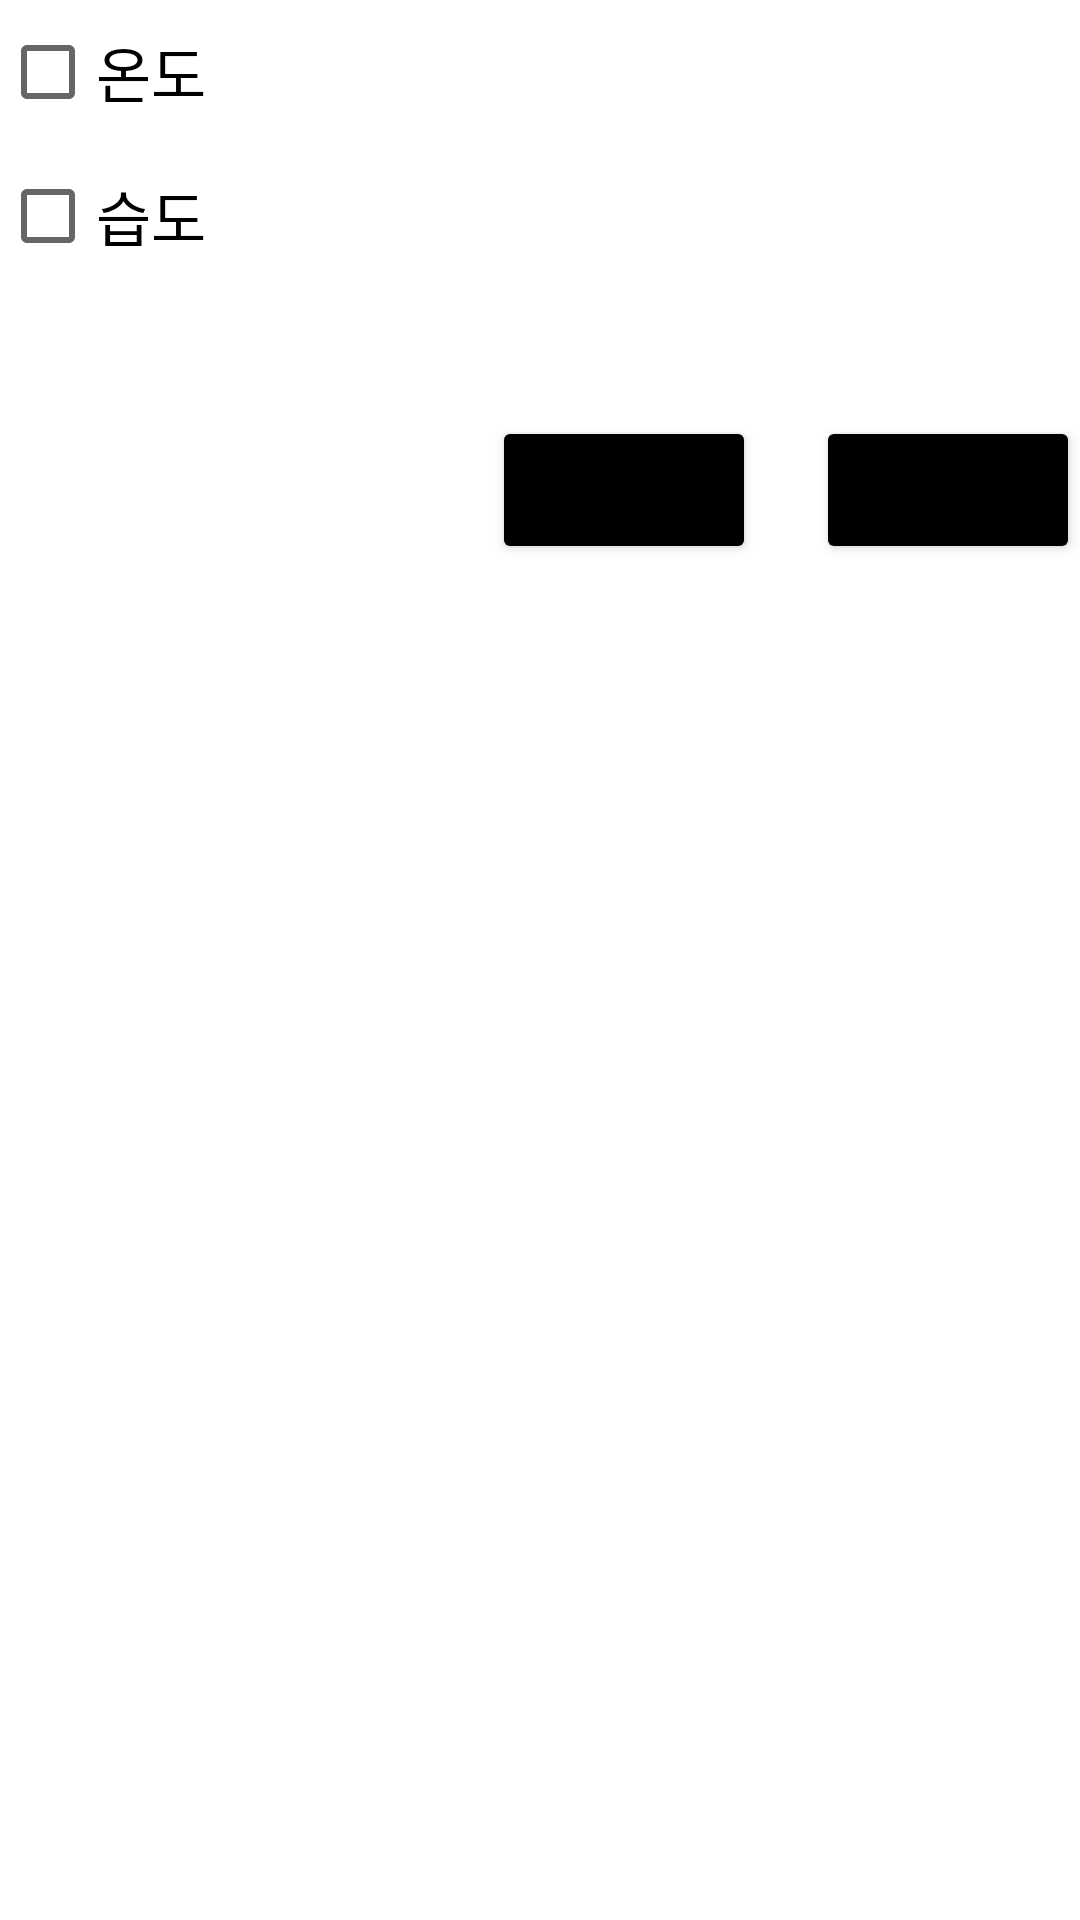

Reconstruct the res/layout file that produces this screen, plus the resources it refers to.
<!-- AndroidManifest.xml: application theme Theme.Mqttnode -->
<!-- res/layout/activity_subscribe.xml -->
<?xml version="1.0" encoding="utf-8"?>
<LinearLayout xmlns:android="http://schemas.android.com/apk/res/android"
    xmlns:app="http://schemas.android.com/apk/res-auto"
    xmlns:tools="http://schemas.android.com/tools"
    android:layout_width="match_parent"
    android:layout_height="match_parent"
    android:orientation="vertical"
    android:layout_margin="15dp"
    tools:context=".SubscribeActivity">
    <LinearLayout
        android:layout_width="match_parent"
        android:layout_height="match_parent"
        android:layout_weight="8"
        android:orientation="horizontal">
        <LinearLayout
            android:layout_width="match_parent"
            android:layout_height="match_parent"
            android:layout_weight="1"
            android:orientation="vertical">
            <CheckBox
                android:id="@+id/optTemp"
                android:layout_width="match_parent"
                android:layout_height="wrap_content"
                android:text="온도"
                android:textSize="20dp"/>
            <CheckBox
                android:id="@+id/optHumi"
                android:layout_width="match_parent"
                android:layout_height="wrap_content"
                android:text="습도"
                android:textSize="20dp"/>

        </LinearLayout>
        <LinearLayout
            android:layout_width="match_parent"
            android:layout_height="match_parent"
            android:layout_weight="1"
            android:orientation="vertical">
        </LinearLayout>
    </LinearLayout>
    <LinearLayout
        android:layout_width="match_parent"
        android:layout_height="wrap_content"
        android:orientation="horizontal"
        android:gravity="right">
        <Button
            android:id="@+id/btnOptSearch"
            android:layout_width="wrap_content"
            android:layout_height="wrap_content"
            android:layout_gravity="right"
            android:backgroundTint="@color/black"
            android:text="검색"
            android:textSize="20dp"
            android:textStyle="bold" />
        <Button
            android:id="@+id/btnOptResearch"
            android:layout_width="wrap_content"
            android:layout_height="wrap_content"
            android:layout_gravity="right"
            android:backgroundTint="@color/black"
            android:text="재검색"
            android:textSize="20dp"
            android:textStyle="bold"
            android:layout_marginLeft="20dp"/>

    </LinearLayout>



    <FrameLayout
        android:id="@+id/layShowing"
        android:layout_width="match_parent"
        android:layout_height="match_parent"
        android:layout_weight="3">
        <TextView
            android:id="@+id/txtTemp"
            android:layout_width="wrap_content"
            android:layout_height="wrap_content"
            android:text=""/>
        <TextView
            android:id="@+id/txtHumi"
            android:layout_width="wrap_content"
            android:layout_height="wrap_content"
            android:text=""/>

    </FrameLayout>



</LinearLayout>
<!-- resources referenced by this layout -->
<resources>
  <style name="Theme.Mqttnode" parent="Theme.MaterialComponents.DayNight.DarkActionBar">
          
          <item name="colorPrimary">@color/purple_500</item>
          <item name="colorPrimaryVariant">@color/purple_700</item>
          <item name="colorOnPrimary">@color/white</item>
          
          <item name="colorSecondary">@color/teal_200</item>
          <item name="colorSecondaryVariant">@color/teal_700</item>
          <item name="colorOnSecondary">@color/black</item>
          
          <item name="android:statusBarColor" tools:targetApi="l">?attr/colorPrimaryVariant</item>
          
      </style>
  <!-- not gathered from this repository: default colours our renderer supplied (Android Studio template values) -->
  <color name="purple_500">#FF6200EE</color>
  <color name="purple_700">#FF3700B3</color>
  <color name="teal_200">#FF03DAC5</color>
  <color name="teal_700">#FF018786</color>
  <color name="black">#FF000000</color>
  <color name="white">#FFFFFFFF</color>
</resources>
